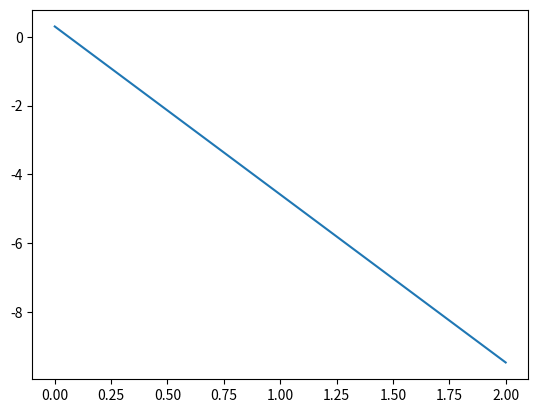

The matplotlib source for this figure:
import numpy as np
import matplotlib.pyplot as plt
from scipy.integrate import solve_ivp

# Dynamical system:
# dz/dt = f(t, z)   <---state space representation

# x' = v * cos(θ)
# y' = v * sin(θ)
# θ' = v * tan(u) / L

# State: z = [x, y, θ]
# Input: u

v = 5.0  # 5m/s
L = 2.3   # 2.3m
u = -2. * np.pi / 180.   # -2 degrees (in rad)
def system_dynamics(t, z):
    theta= z[2]
    # Bicycle model
    return [v * np.cos(theta),
            v * np.sin(theta),
            v * np.tan(u) / L]

t_final = 2
# the initial condition is:
# z(0) = [x(0), y(0), theta(0)]
z_initial = [0., 0.3, 5.]
solution = solve_ivp(system_dynamics,
                     [0, t_final],
                     z_initial,
                     t_eval=np.linspace(0, t_final, 2))

times = solution.t
x_trajectory = solution.y[0]
y_trajectory = solution.y[1]
theta_trajectory = solution.y[2]

plt.plot(times, y_trajectory)
plt.show()
